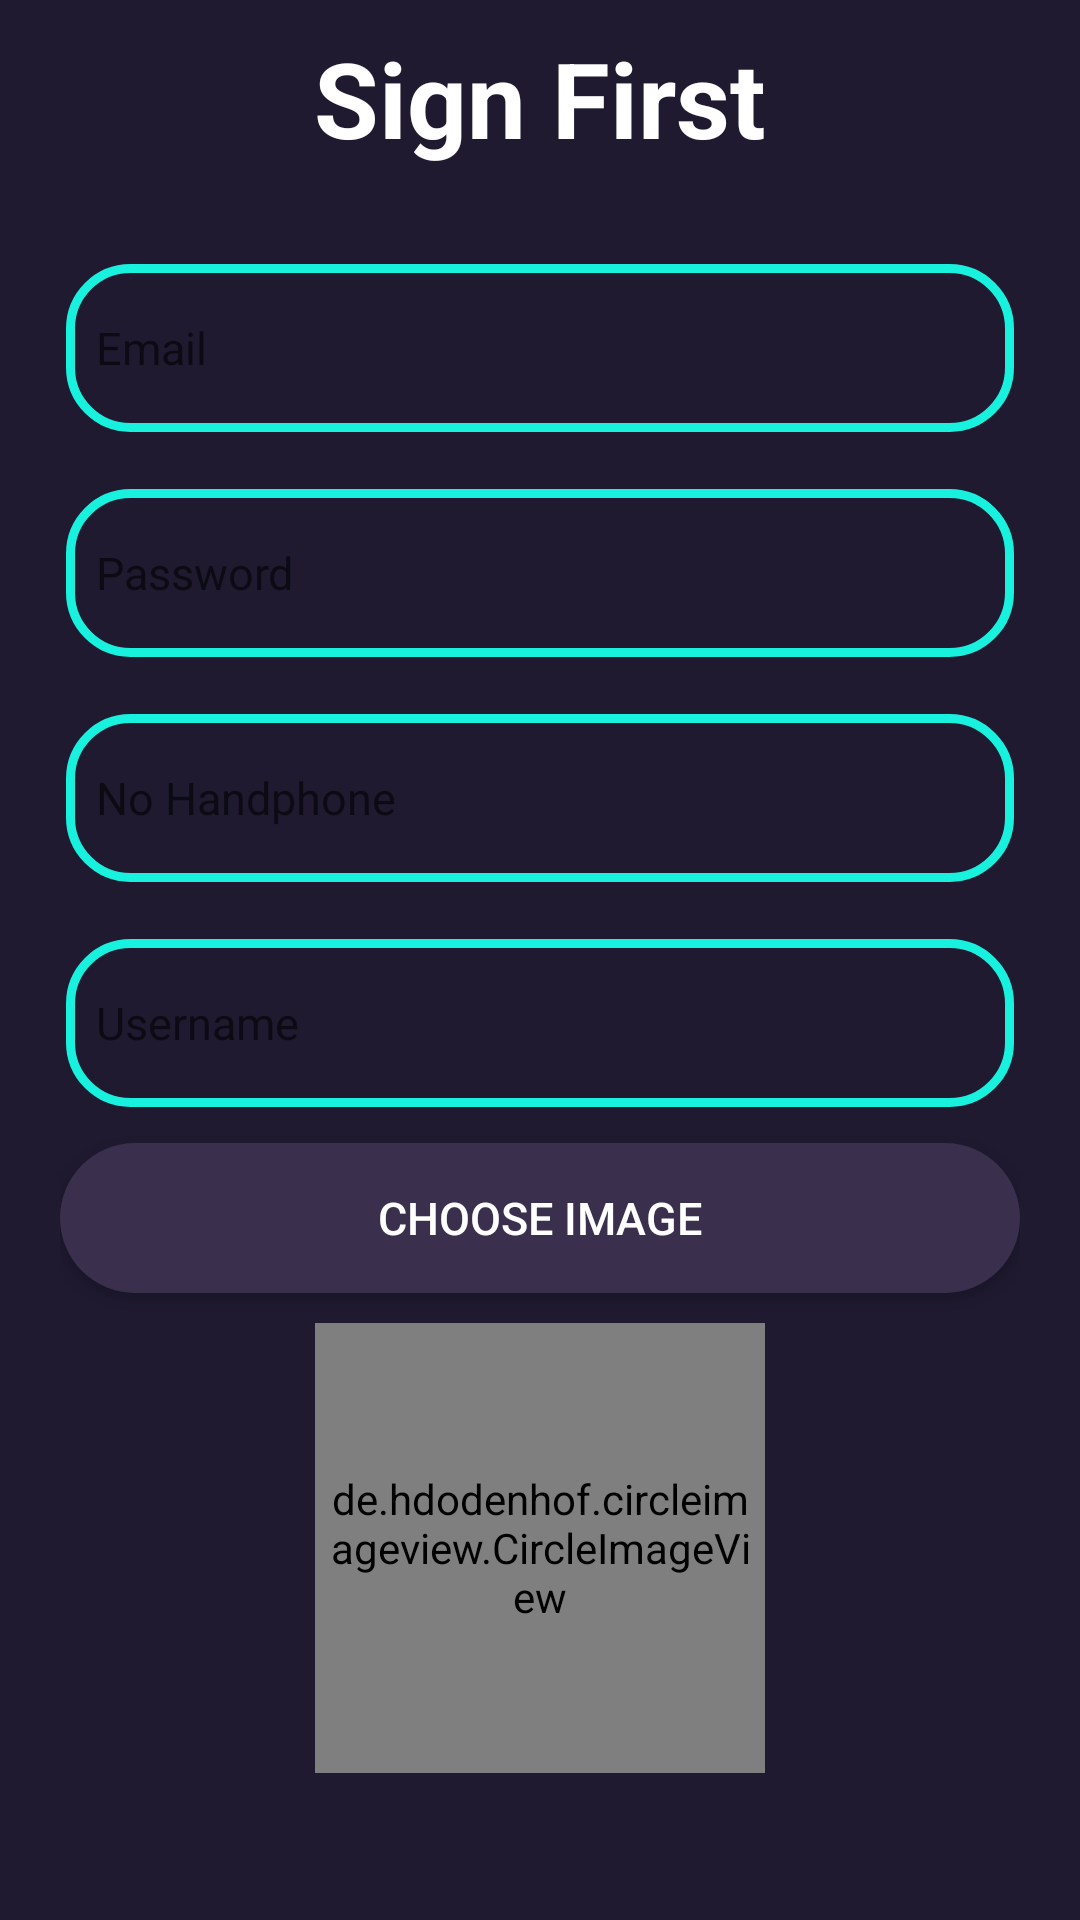

Write the Android layout XML for this screen, with the resource values it uses.
<!-- AndroidManifest.xml: application theme Theme.Influshop -->
<!-- res/layout/activity_register.xml -->
<?xml version="1.0" encoding="utf-8"?>
<androidx.constraintlayout.widget.ConstraintLayout xmlns:android="http://schemas.android.com/apk/res/android"
    xmlns:app="http://schemas.android.com/apk/res-auto"
    xmlns:tools="http://schemas.android.com/tools"
    android:layout_width="match_parent"
    android:layout_height="match_parent"
    tools:context=".RegisterActivity">

    <LinearLayout
        android:layout_width="match_parent"
        android:layout_height="match_parent"
        android:background="@color/backgroudblack_1"
        android:orientation="vertical"
        android:gravity="center"
        android:padding="20dp">

        <LinearLayout
            android:layout_width="match_parent"
            android:layout_height="wrap_content"
            android:background="@color/backgroudblack_1"
            android:orientation="vertical"
            android:gravity="center">
            <TextView
                android:layout_width="match_parent"
                android:layout_height="match_parent"
                android:layout_marginTop="10dp"
                android:text="@string/sign_first"
                android:textSize="35sp"
                android:layout_gravity="center"
                android:gravity="center"
                android:textStyle="bold"
                android:textColor="@color/white" />

        </LinearLayout>

        <EditText
            android:id="@+id/etEmail"
            android:layout_width="match_parent"
            android:layout_height="60dp"
            android:hint="Email"
            android:padding="12dp"
            android:textSize="15sp"
            android:layout_marginTop="30dp"
            android:textColor="@color/white"
            android:inputType="text"
            android:textColorHighlight="@color/black"
            android:background="@drawable/rouded_edittext"/>

        <EditText
            android:id="@+id/etPass"
            android:layout_width="match_parent"
            android:layout_height="60dp"
            android:hint="Password"
            android:padding="12dp"
            android:textSize="15sp"
            android:layout_marginTop="15dp"
            android:textColor="@color/white"
            android:inputType="text"
            android:textColorHighlight="@color/black"
            android:background="@drawable/rouded_edittext"/>

        <EditText
            android:id="@+id/etNohp"
            android:layout_width="match_parent"
            android:layout_height="60dp"
            android:hint="No Handphone"
            android:padding="12dp"
            android:textSize="15sp"
            android:layout_marginTop="15dp"
            android:textColor="@color/white"
            android:inputType="text"
            android:textColorHighlight="@color/black"
            android:background="@drawable/rouded_edittext"/>

        <EditText
            android:id="@+id/etUser"
            android:layout_width="match_parent"
            android:layout_height="60dp"
            android:hint="Username"
            android:padding="12dp"
            android:textSize="15sp"
            android:layout_marginTop="15dp"
            android:textColor="@color/white"
            android:inputType="text"
            android:textColorHighlight="@color/black"
            android:background="@drawable/rouded_edittext"/>

        <Button
            android:id="@+id/btFoto"
            android:layout_width="match_parent"
            android:layout_height="50dp"
            android:text="@string/choose_image"
            android:textSize="15sp"
            android:padding="10dp"
            android:textColor="@color/white"
            android:layout_marginTop="10dp"
            android:background="@drawable/rouded_button_grey" />

        <de.hdodenhof.circleimageview.CircleImageView
            android:id="@+id/ivSelected"
            android:layout_width="150dp"
            android:layout_height="150dp"
            android:layout_marginTop="10dp"
            android:src="@drawable/ic_launcher_foreground"
            android:layout_gravity="center"
            android:padding="5dp" />

        <TextView
            android:id="@+id/btTerdaftar"
            android:layout_width="wrap_content"
            android:layout_height="wrap_content"
            android:layout_marginTop="50dp"
            android:text="Belum punya akun? Daftar sini"
            android:textColor="#007ACC"
            android:clickable="true"
            android:onClick="onClickText" />

    </LinearLayout>


</androidx.constraintlayout.widget.ConstraintLayout>
<!-- resources referenced by this layout -->
<resources>
  <color name="backgroudblack_1">#1F1A30</color>
  <color name="black">#FF000000</color>
  <color name="white">#FFFFFFFF</color>
  <!-- drawable rouded_button_grey (drawable) -->
  <?xml version="1.0" encoding="utf-8"?>
  <layer-list xmlns:android="http://schemas.android.com/apk/res/android">
      
      <item>
          <shape android:shape="rectangle">
              <solid android:color="@color/greydark" />
              <corners android:radius="30dp" />
          </shape>
      </item>
      
  </layer-list>
  <!-- drawable rouded_edittext (drawable) -->
  <?xml version="1.0" encoding="utf-8"?>
  <layer-list xmlns:android="http://schemas.android.com/apk/res/android">
      
      <item>
          <shape android:shape="rectangle">
              <corners android:radius="30dp" />
          </shape>
      </item>
      
      <item
          android:left="2dp"
          android:right="2dp"
          android:top="2dp"
          android:bottom="2dp">
          <shape android:shape="rectangle">
              <solid android:color="#00000000" />
              <stroke
                  android:color="@color/blue_1"
                  android:width="3dp" />
              <corners android:radius="20dp" />
          </shape>
      </item>
  </layer-list>
  <string name="choose_image">Choose Image</string>
  <string name="sign_first">Sign First</string>
  <style name="Theme.Influshop" parent="Theme.MaterialComponents.DayNight.NoActionBar">
          
          <item name="colorPrimary">@color/purple_500</item>
          <item name="colorPrimaryVariant">@color/purple_700</item>
          <item name="colorOnPrimary">@color/white</item>
          
          <item name="colorSecondary">@color/teal_200</item>
          <item name="colorSecondaryVariant">@color/teal_700</item>
          <item name="colorOnSecondary">@color/black</item>
          
          <item name="android:statusBarColor">?attr/colorPrimaryVariant</item>
          
      </style>
  <color name="greydark">#3A2F4D</color>
  <color name="blue_1">#18F1DE</color>
  <color name="purple_500">#FF6200EE</color>
  <color name="purple_700">#FF3700B3</color>
  <color name="teal_200">#FF03DAC5</color>
  <color name="teal_700">#FF018786</color>
</resources>
